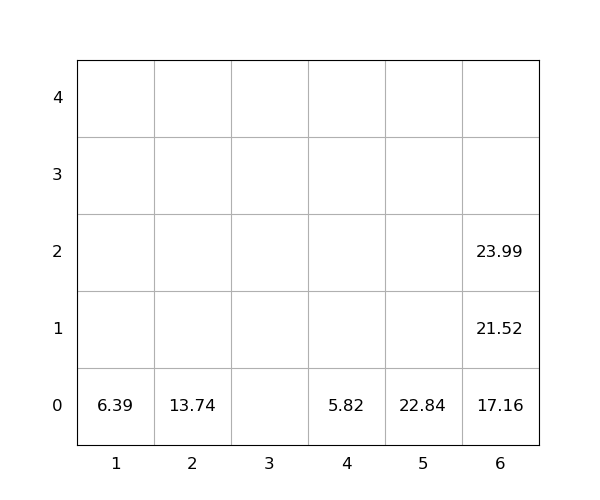

Data behind this chart, as committed beside it:
idx, loc_x, loc_y, loc_z, weight, seq, emerg, reloc, size(ft)
1, 1, 0, 0, 6.39, 0, 0, 0, 20
2, 2, 0, 0, 13.74, 0, 0, 0, 20
3, 6, 0, 0, 17.16, 0, 0, 0, 20
4, 6, 0, 1, 21.52, 0, 0, 0, 20
5, 4, 0, 0, 5.82, 1, 0, 0, 20
6, 6, 0, 2, 23.99, 2, 0, 0, 20
7, 5, 0, 0, 22.84, 3, 0, 0, 20
